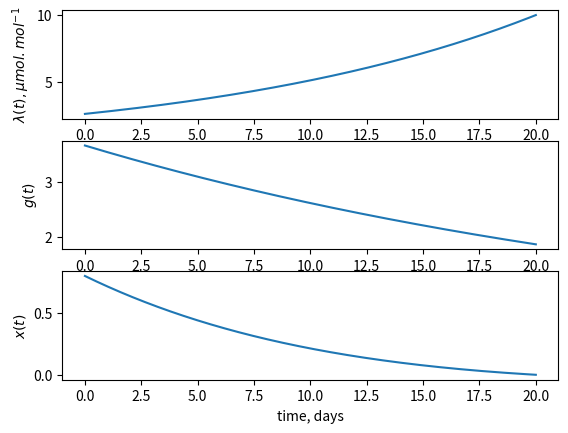

Recreate this plot in Python.
import numpy as np
from scipy.integrate import solve_bvp
import matplotlib.pyplot as plt

t_day = 0.5  # day/day
unit0 = 24*3600*t_day  # 1/s -> 1/d

gamma = 0.01  # m/day
vpd = 0.015  # mol/mol
k = 0.05*unit0  # mol/m2/day
z_r = 0.3  # m
ca = 350e-6  # mol/mol
a = 1.6
n = 0.5  # m3/m3
lai = 5
m_w = 0.018  # kg/mol

rhow = 1000  # kg/m3
nu = lai*m_w*(t_day)/rhow  # m3/mol
c = 1
beta = gamma / (n * z_r)  # 1/day
alpha = nu * a / (n * z_r)  # m2/mol

unit1 = 10**6*nu/(n*z_r)  # mol/m2 -> micro-mol/mol

def fun(t,y):
    """
    y[0] is lambda(t) and y[1] is x(t)
    t is the time
    """

    g = k * (np.sqrt(ca/(alpha*vpd*y[0]))-1)  # mol/m2/day

    losses = beta*y[1]**c  # 1/day
    evap_trans = alpha*g*vpd  # 1/day
    f = -(losses + evap_trans)  # 1/day

    dlamdt = y[0]*beta*c*y[1]**(c-1)  #mol/m2/day
    dxdt = f  # 1/day

    return np.vstack((dlamdt, dxdt))

def bc(ya, yb):
    x0 = 0.8
    return np.array([ya[1] - x0, yb[1]])

def bc_wus(ya,yb):
    x0 = 0.8
    wus_coeff = 200e-6*t_day*unit0  # mol/m2
    return np.array([ya[1] - x0, yb[0] - wus_coeff])


t = np.linspace(0,20,1000)

lam_guess = 1e-3*np.ones((1, t.size))
x_guess = 0.8*np.ones((1, t.size))

y_guess = np.vstack((lam_guess, x_guess))

res = solve_bvp(fun, bc, t, y_guess)

lam_plot = res.sol(t)[0]*unit1
soilM_plot = res.sol(t)[1]
plt.subplot(311)
plt.plot(t, lam_plot)
#plt.xlabel("days")
plt.ylabel("$\lambda (t), \mu mol.mol^{-1}$")

plt.subplot(312)
plt.plot(t, k * (np.sqrt(ca/(alpha*vpd*res.sol(t)[0]))-1)/unit0)
plt.ylabel("$g(t)$")

plt.subplot(313)
plt.plot(t, soilM_plot)
plt.xlabel("time, days")
plt.ylabel("$x(t)$")

plt.show()